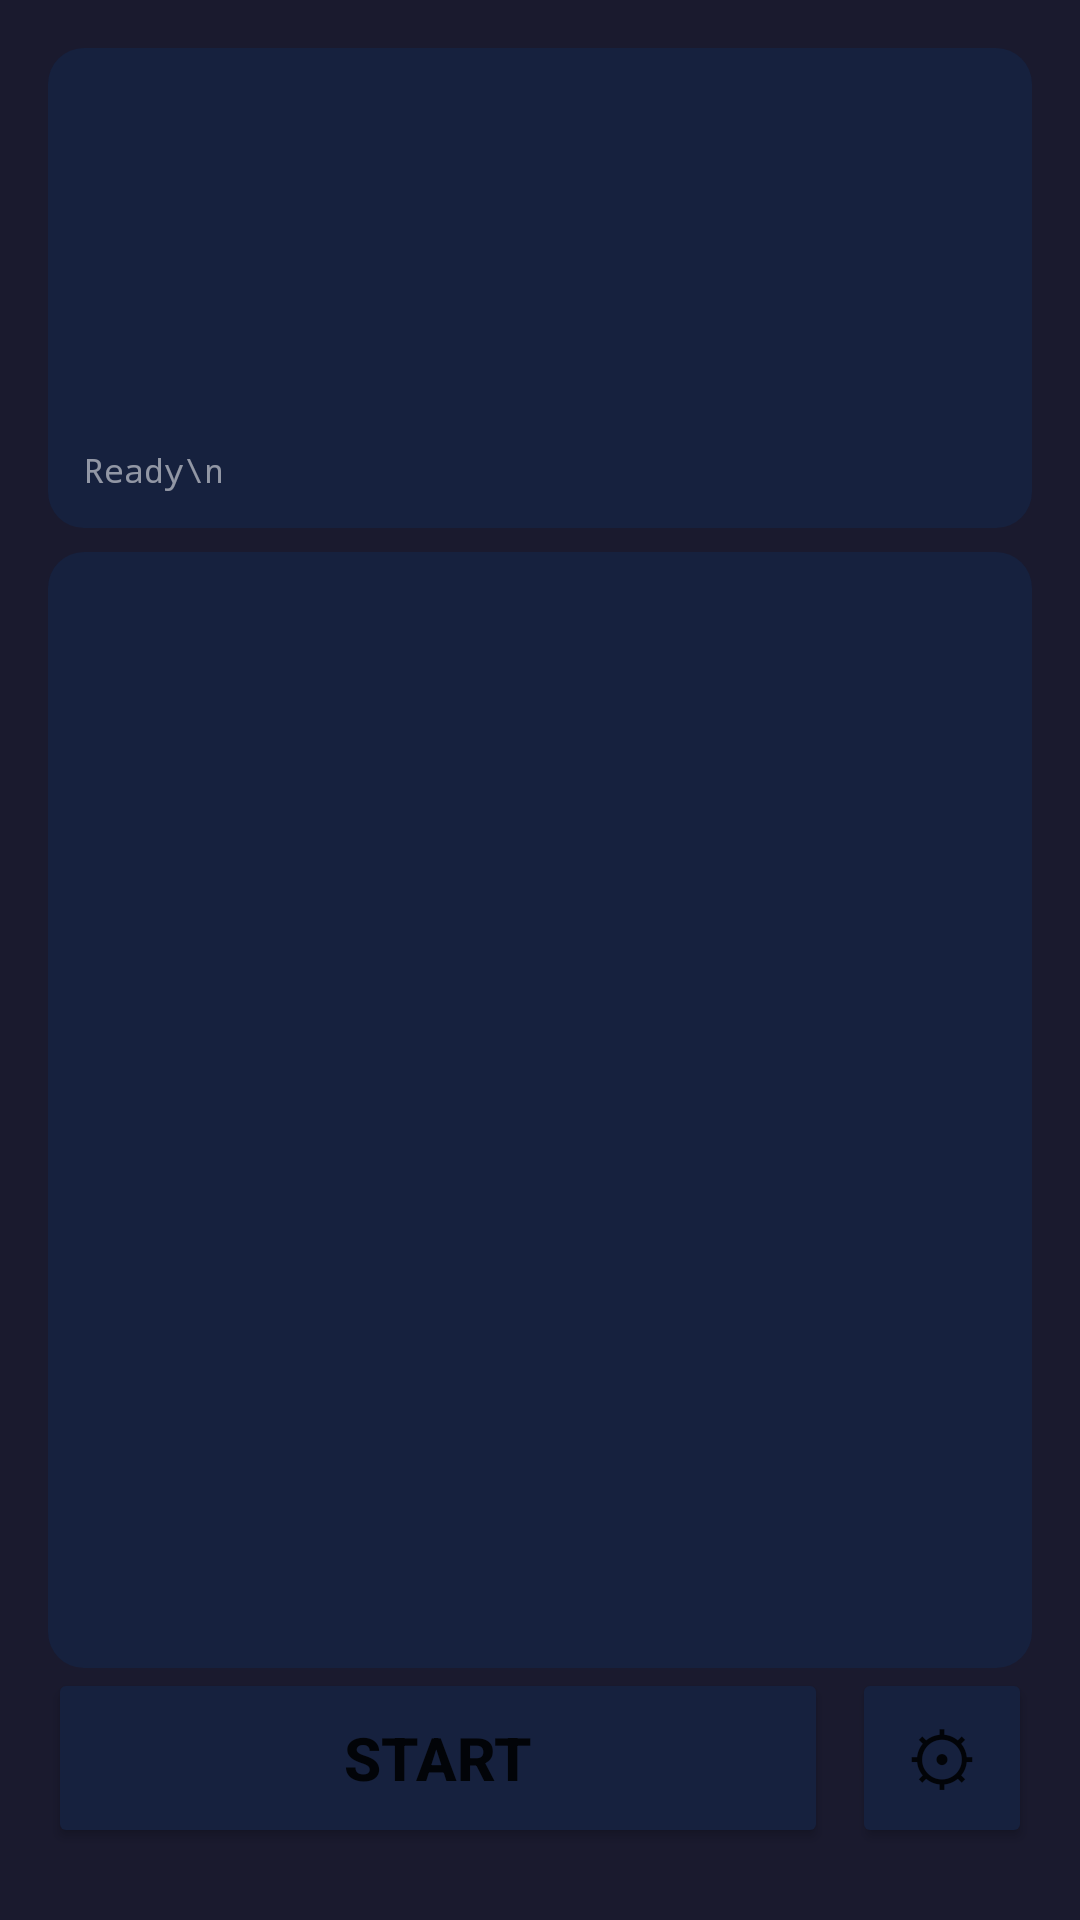

Layout XML and referenced resources for this Android screen:
<!-- AndroidManifest.xml: application theme Theme.OpenCodeMic -->
<!-- res/layout/activity_main.xml -->
<?xml version="1.0" encoding="utf-8"?>
<androidx.constraintlayout.widget.ConstraintLayout xmlns:android="http://schemas.android.com/apk/res/android"
    xmlns:app="http://schemas.android.com/apk/res-auto"
    xmlns:tools="http://schemas.android.com/tools"
    android:layout_width="match_parent"
    android:layout_height="match_parent"
    android:background="#1a1a2e"
    tools:context=".MainActivity">

    <TextView
        android:id="@+id/logText"
        android:layout_width="0dp"
        android:layout_height="0dp"
        android:layout_marginStart="16dp"
        android:layout_marginEnd="16dp"
        android:layout_marginTop="16dp"
        android:background="@drawable/rounded_bg_dark"
        android:gravity="bottom"
        android:padding="12dp"
        android:scrollbarStyle="insideOverlay"
        android:scrollbars="vertical"
        android:text="Ready\n"
        android:textColor="#88ffffff"
        android:textSize="11sp"
        android:typeface="monospace"
        app:layout_constraintBottom_toTopOf="@+id/transcriptText"
        app:layout_constraintEnd_toEndOf="parent"
        app:layout_constraintHeight_percent="0.25"
        app:layout_constraintStart_toStartOf="parent"
        app:layout_constraintTop_toTopOf="parent" />

    <TextView
        android:id="@+id/transcriptText"
        android:layout_width="0dp"
        android:layout_height="0dp"
        android:layout_marginStart="16dp"
        android:layout_marginEnd="16dp"
        android:layout_marginTop="8dp"
        android:background="@drawable/rounded_bg_dark"
        android:padding="12dp"
        android:scrollbarStyle="insideOverlay"
        android:scrollbars="vertical"
        android:textColor="@android:color/white"
        android:textSize="18sp"
        app:layout_constraintBottom_toTopOf="@+id/toggleBtn"
        app:layout_constraintEnd_toEndOf="parent"
        app:layout_constraintStart_toStartOf="parent"
        app:layout_constraintTop_toBottomOf="@+id/logText" />

    <Button
        android:id="@+id/toggleBtn"
        android:layout_width="0dp"
        android:layout_height="60dp"
        android:layout_marginStart="16dp"
        android:layout_marginEnd="8dp"
        android:layout_marginBottom="24dp"
        android:backgroundTint="#16213e"
        android:text="START"
        android:textAllCaps="false"
        android:textSize="20sp"
        android:textStyle="bold"
        app:layout_constraintBottom_toBottomOf="parent"
        app:layout_constraintEnd_toStartOf="@+id/settingsBtn"
        app:layout_constraintStart_toStartOf="parent" />

    <Button
        android:id="@+id/settingsBtn"
        android:layout_width="60dp"
        android:layout_height="60dp"
        android:layout_marginEnd="16dp"
        android:layout_marginBottom="24dp"
        android:backgroundTint="#16213e"
        android:text="⚙"
        android:textSize="24sp"
        app:layout_constraintBottom_toBottomOf="parent"
        app:layout_constraintEnd_toEndOf="parent" />

</androidx.constraintlayout.widget.ConstraintLayout>
<!-- resources referenced by this layout -->
<resources>
  <!-- drawable rounded_bg_dark (drawable) -->
  <?xml version="1.0" encoding="utf-8"?>
  <shape xmlns:android="http://schemas.android.com/apk/res/android"
      android:shape="rectangle">
      <solid android:color="#16213e" />
      <corners android:radius="12dp" />
      <padding android:left="12dp" android:top="12dp" android:right="12dp" android:bottom="12dp" />
  </shape>
  <style name="Theme.OpenCodeMic" parent="Theme.MaterialComponents.DayNight.DarkActionBar">
          <item name="colorPrimary">#FF6200EE</item>
          <item name="colorPrimaryVariant">#FF3700B3</item>
          <item name="colorOnPrimary">#FFFFFFFF</item>
          <item name="colorSecondary">#FF03DAC5</item>
          <item name="colorSecondaryVariant">#FF018786</item>
          <item name="colorOnSecondary">#FF000000</item>
      </style>
</resources>
